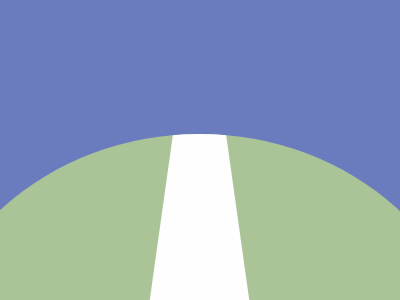

Write a web page that renders exactly this picture using CSS.

<body bgcolor=#6B7CBE>
<div a>
  <div></div>
</div>
<style>
  [a] {
    width:555px;
    height: 500px;
    border-radius: 50%;
    background: #ABC497;
    margin-top: 134px;
    margin-left: -86px;
    overflow: hidden;
    div {
      border-bottom: 200px solid #FFFEFE;
      border-left: 28px solid transparent;
      border-right: 28px solid transparent;
      height: 0;
      width: 53px;
      margin-left: 223px;
    }
  }
</style>